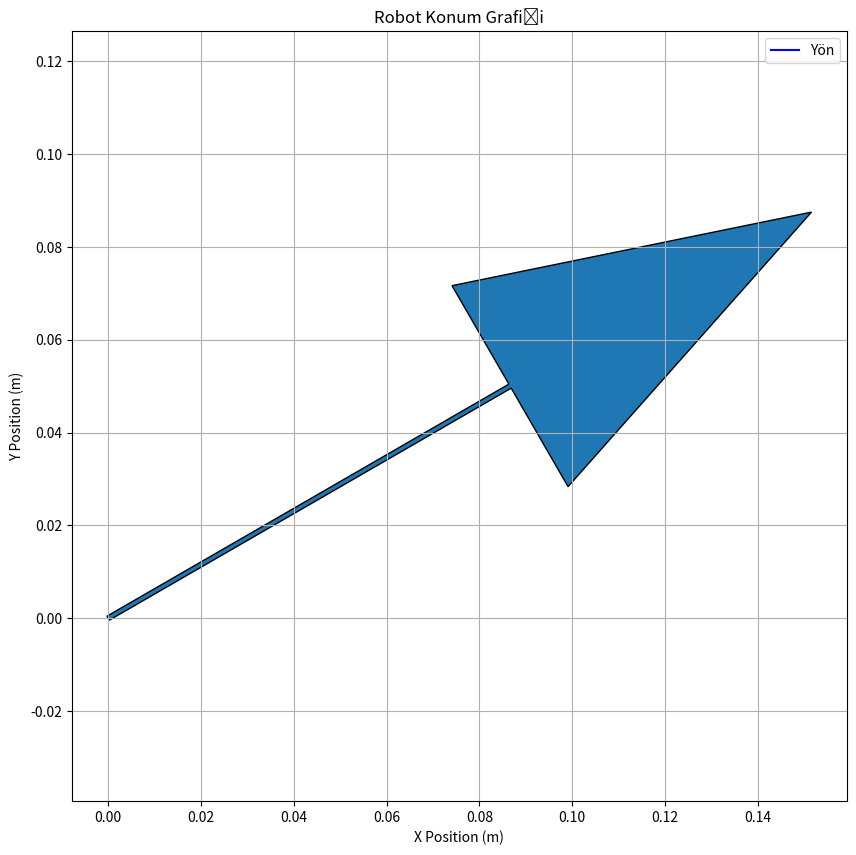

Generate this figure with matplotlib:
import numpy as np
import matplotlib.pyplot as plt
from matplotlib.animation import FuncAnimation

# Robot parametreleri
rR = 0.05  # Tekerlek çapı (m)
L = 0.3  # Taban uzunluğu (m)
delta_t = 0.2  # Zaman adımı (s)

# Başlangıç durumu [x, y, theta]
x = 0
y = 0
theta = np.pi / 6  # Radyan cinsinden

# Zaman aralıkları ve hızlar
time_intervals = [(0, 10, 1, 1), (10, 15, 2, 1), (15, 20, 1, -1), (20, 25, 0, 1)]
total_time = 25  # Simülasyon süresi (saniye)

# Robotun pozisyonlarını tutacak listeler
x_positions = [x]
y_positions = [y]
thetas = [theta]

# Simülasyon değişkeni
time = 0

# Grafik oluşturma
fig, ax = plt.subplots(figsize=(10, 10))
ax.set_xlim(-5, 5)
ax.set_ylim(-5, 5)
ax.set_xlabel("X Position (m)")
ax.set_ylabel("Y Position (m)")
ax.set_title("Robot Konum Grafiği")

# Süre sayacı metni
time_text = ax.text(0.02, 0.95, '', transform=ax.transAxes)

# Robotun pozisyonu ve yönü için çizim elemanları
yön, = ax.plot([], [], 'b-', label="Yön")
robot_imlec = ax.arrow(x, y, 0.1*np.cos(theta), 0.1*np.sin(theta), head_width=0.05)

# Trajektori güncelleme fonksiyonu
def update(frame):
    global x, y, theta, time

    # Zaman aralığına göre vr ve vl değerlerini belirle
    for start_time, end_time, vr, vl in time_intervals:
        if start_time <= time < end_time:
            break
    
    # Ortak hız ve açısal hız hesaplamaları
    w = (vr - vl) / L  # Açısal hız
    
    if vr != vl:
        r = (L / 2) * ((vr + vl) / (vr - vl))
        ICCx = x - r * np.sin(theta)
        ICCy = y + r * np.cos(theta)
        
        
        A1 = np.array([[np.cos(w * delta_t), -np.sin(w * delta_t), 0],
                       [np.sin(w * delta_t),  np.cos(w * delta_t), 0],
                       [0, 0, 1]])
        
        A2 = np.array([[x - ICCx], [y - ICCy], [theta]])
        A3 = np.array([[ICCx], [ICCy], [w * delta_t]])
        
        
        sonuc_matrisi = np.matmul(A1, A2) + A3
        x = sonuc_matrisi[0][0]
        y = sonuc_matrisi[1][0]
        theta = sonuc_matrisi[2][0]
    else:
        # Eğer vr == vl ise düz bir yol boyunca ilerler
        v = vr  # v = vr = vl (çizgisel hız)
        x += v * np.cos(theta) * delta_t
        y += v * np.sin(theta) * delta_t

    # Pozisyonları kaydet
    x_positions.append(x)
    y_positions.append(y)
    thetas.append(theta)
    
    # Grafiği güncelle
    yön.set_data(x_positions, y_positions)
    
    # Robotun yönünü gösteren oku güncelle
    ax.patches.clear()  # Eski oku sil
    ax.arrow(x, y, 0.1*np.cos(theta), 0.1*np.sin(theta), head_width=0.05, color='r')
    
    # Zamanı güncelle
    time_text.set_text(f"Time: {time:.1f} s")
    time += delta_t
    
    return yön, robot_imlec, time_text

# Animasyonu başlatma
ani = FuncAnimation(fig, update, frames=int(total_time/delta_t), interval=100, blit=False, repeat=False)

# Grafiği göster
plt.legend()
plt.grid(True)
plt.axis('equal')
plt.show()
